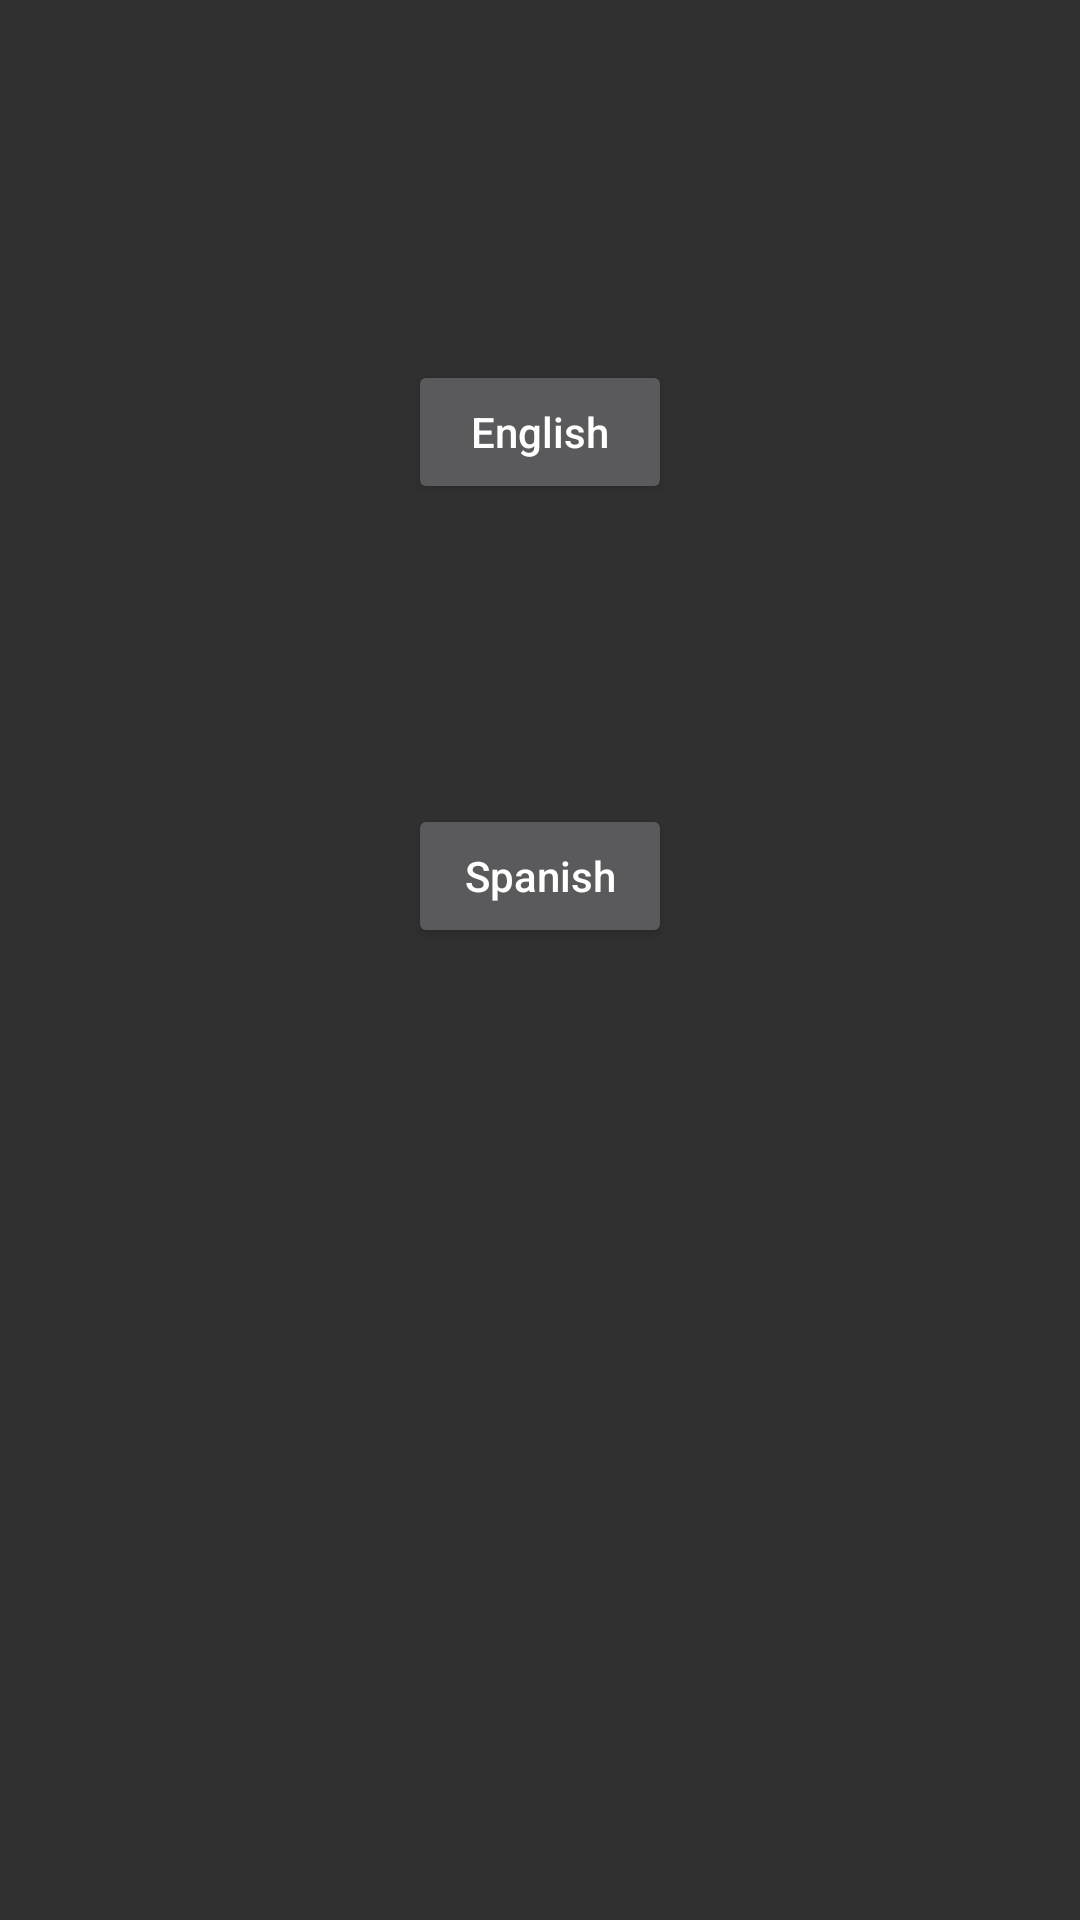

The Android layout XML behind this screen, and the referenced resources:
<!-- AndroidManifest.xml: application theme AppTheme -->
<!-- res/layout/spanorengscreen.xml -->
<?xml version="1.0" encoding="utf-8"?>
<RelativeLayout xmlns:android="http://schemas.android.com/apk/res/android"
    android:layout_width="match_parent" android:layout_height="match_parent">

    <Button
        android:layout_width="wrap_content"
        android:layout_height="wrap_content"
        android:text="English"
        android:id="@+id/englishButton"
        android:layout_alignParentTop="true"
        android:layout_centerHorizontal="true"
        android:layout_marginTop="120dp"
        android:textAllCaps="false"/>

    <Button
        android:layout_width="wrap_content"
        android:layout_height="wrap_content"
        android:text="Spanish"
        android:id="@+id/spanishButton"
        android:layout_below="@+id/englishButton"
        android:layout_centerHorizontal="true"
        android:layout_marginTop="100dp"
        android:textAllCaps="false"/>
</RelativeLayout>
<!-- resources referenced by this layout -->
<resources>
  <style name="AppTheme" parent="Theme.AppCompat.NoActionBar">
          
  
          <item name="colorPrimary">#4285F4</item>
          <item name="colorPrimaryDark">#3367D6</item>
          <item name="colorAccent">#A8C7FA</item>
      </style>
</resources>
